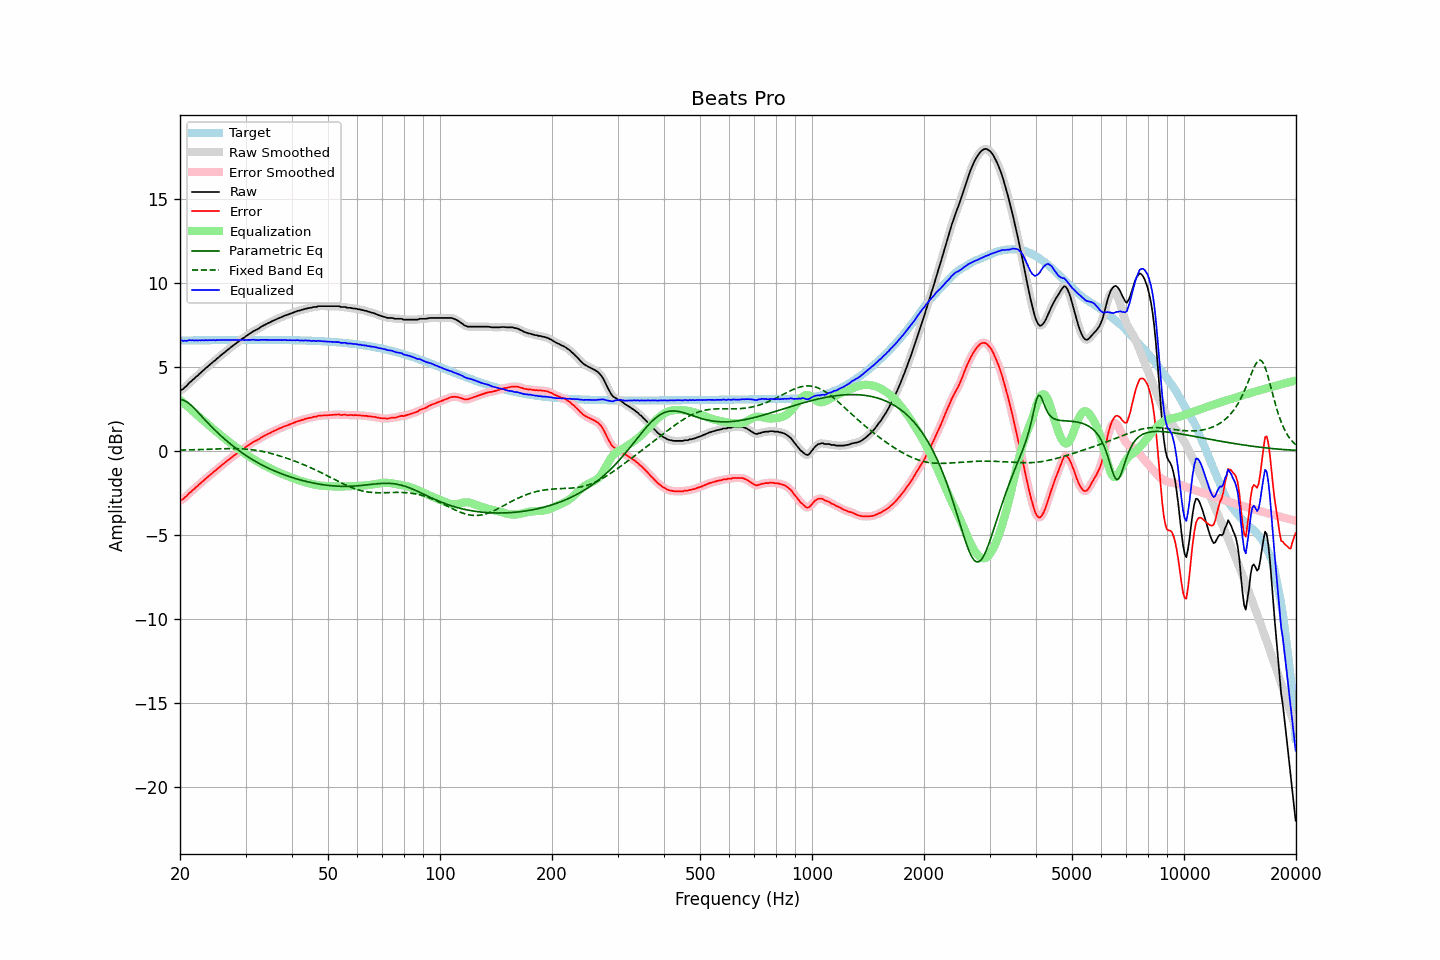

The file beside this chart, header and first rows:
frequency, raw, error, smoothed, error_smoothed, equalization, parametric_eq, fixed_band_eq, equalized_raw, equalized_smoothed, target
20.00, 3.57, -2.98, 3.57, -2.98, 3.01, 3.04, 0.03, 6.58, 6.58, 6.56
20.20, 3.63, -2.93, 3.62, -2.93, 2.93, 3.03, 0.03, 6.56, 6.56, 6.56
20.40, 3.67, -2.89, 3.69, -2.87, 2.85, 3.01, 0.04, 6.53, 6.54, 6.56
20.61, 3.78, -2.78, 3.76, -2.80, 2.77, 2.97, 0.04, 6.55, 6.54, 6.56
20.81, 3.84, -2.72, 3.86, -2.70, 2.69, 2.91, 0.04, 6.53, 6.55, 6.56
21.02, 3.95, -2.61, 3.95, -2.61, 2.61, 2.85, 0.04, 6.56, 6.56, 6.56
21.23, 4.06, -2.50, 4.05, -2.52, 2.52, 2.78, 0.05, 6.59, 6.57, 6.56
21.44, 4.12, -2.44, 4.14, -2.43, 2.44, 2.69, 0.05, 6.56, 6.58, 6.56
21.66, 4.23, -2.34, 4.22, -2.34, 2.35, 2.60, 0.05, 6.58, 6.57, 6.57
21.87, 4.29, -2.27, 4.30, -2.26, 2.26, 2.51, 0.06, 6.55, 6.56, 6.57
22.09, 4.40, -2.17, 4.39, -2.18, 2.17, 2.41, 0.06, 6.58, 6.57, 6.57
22.31, 4.46, -2.11, 4.47, -2.10, 2.09, 2.30, 0.06, 6.55, 6.56, 6.57
22.54, 4.57, -2.00, 4.56, -2.01, 2.01, 2.20, 0.07, 6.58, 6.57, 6.57
22.76, 4.64, -1.93, 4.65, -1.93, 1.92, 2.10, 0.07, 6.56, 6.57, 6.57
22.99, 4.74, -1.83, 4.74, -1.84, 1.84, 1.99, 0.07, 6.58, 6.58, 6.57
23.22, 4.81, -1.76, 4.82, -1.75, 1.75, 1.89, 0.08, 6.57, 6.57, 6.57
23.45, 4.91, -1.66, 4.90, -1.67, 1.67, 1.78, 0.08, 6.58, 6.57, 6.57
23.69, 4.98, -1.59, 4.99, -1.59, 1.59, 1.68, 0.08, 6.57, 6.57, 6.57
23.92, 5.07, -1.50, 5.07, -1.51, 1.51, 1.58, 0.09, 6.58, 6.58, 6.58
24.16, 5.15, -1.42, 5.15, -1.42, 1.43, 1.48, 0.09, 6.58, 6.58, 6.58
24.40, 5.23, -1.34, 5.23, -1.34, 1.34, 1.38, 0.09, 6.58, 6.58, 6.58
24.65, 5.32, -1.26, 5.31, -1.26, 1.26, 1.29, 0.10, 6.58, 6.58, 6.58
24.89, 5.38, -1.20, 5.39, -1.19, 1.18, 1.20, 0.10, 6.57, 6.58, 6.58
25.14, 5.48, -1.10, 5.47, -1.11, 1.10, 1.10, 0.10, 6.59, 6.58, 6.58
25.39, 5.55, -1.03, 5.56, -1.02, 1.02, 1.01, 0.11, 6.58, 6.58, 6.58
25.65, 5.64, -0.94, 5.64, -0.94, 0.95, 0.92, 0.11, 6.59, 6.59, 6.58
25.91, 5.72, -0.86, 5.72, -0.87, 0.87, 0.84, 0.11, 6.59, 6.58, 6.58
26.16, 5.79, -0.79, 5.80, -0.79, 0.79, 0.75, 0.12, 6.58, 6.58, 6.58
26.43, 5.87, -0.71, 5.87, -0.71, 0.71, 0.67, 0.12, 6.58, 6.58, 6.58
26.69, 5.95, -0.63, 5.95, -0.64, 0.63, 0.59, 0.12, 6.58, 6.58, 6.59
26.96, 6.03, -0.56, 6.03, -0.56, 0.56, 0.51, 0.12, 6.59, 6.59, 6.59
27.23, 6.10, -0.49, 6.10, -0.48, 0.48, 0.43, 0.12, 6.58, 6.59, 6.59
27.50, 6.18, -0.41, 6.18, -0.41, 0.41, 0.35, 0.12, 6.59, 6.59, 6.59
27.77, 6.25, -0.34, 6.25, -0.34, 0.34, 0.27, 0.12, 6.59, 6.59, 6.59
28.05, 6.32, -0.27, 6.32, -0.27, 0.27, 0.20, 0.12, 6.59, 6.59, 6.59
28.33, 6.39, -0.20, 6.39, -0.20, 0.20, 0.12, 0.12, 6.59, 6.59, 6.59
28.62, 6.46, -0.13, 6.46, -0.13, 0.13, 0.05, 0.12, 6.59, 6.59, 6.59
28.90, 6.53, -0.06, 6.53, -0.06, 0.06, -0.02, 0.11, 6.59, 6.59, 6.59
29.19, 6.60, 0.01, 6.60, 0.01, -0.01, -0.09, 0.11, 6.59, 6.59, 6.59
29.48, 6.68, 0.09, 6.67, 0.08, -0.08, -0.16, 0.10, 6.60, 6.59, 6.59
29.78, 6.73, 0.14, 6.74, 0.15, -0.15, -0.22, 0.10, 6.58, 6.59, 6.59
30.08, 6.81, 0.22, 6.81, 0.22, -0.22, -0.29, 0.09, 6.59, 6.59, 6.59
30.38, 6.88, 0.29, 6.87, 0.28, -0.28, -0.35, 0.08, 6.60, 6.59, 6.59
30.68, 6.94, 0.35, 6.94, 0.35, -0.35, -0.41, 0.07, 6.59, 6.59, 6.59
30.99, 7.00, 0.41, 7.01, 0.41, -0.41, -0.47, 0.06, 6.59, 6.60, 6.59
31.30, 7.07, 0.48, 7.07, 0.47, -0.47, -0.53, 0.05, 6.60, 6.60, 6.59
31.61, 7.13, 0.54, 7.12, 0.53, -0.53, -0.59, 0.04, 6.61, 6.60, 6.59
31.93, 7.17, 0.58, 7.17, 0.58, -0.58, -0.64, 0.03, 6.59, 6.59, 6.59
32.24, 7.22, 0.63, 7.22, 0.63, -0.64, -0.70, 0.01, 6.58, 6.58, 6.59
32.57, 7.27, 0.68, 7.28, 0.68, -0.69, -0.75, -0.01, 6.58, 6.58, 6.59
32.89, 7.34, 0.75, 7.34, 0.75, -0.75, -0.80, -0.02, 6.59, 6.59, 6.59
33.22, 7.40, 0.81, 7.40, 0.80, -0.80, -0.85, -0.04, 6.60, 6.60, 6.59
33.55, 7.45, 0.86, 7.45, 0.86, -0.85, -0.90, -0.06, 6.60, 6.60, 6.59
33.89, 7.50, 0.91, 7.50, 0.91, -0.91, -0.95, -0.08, 6.59, 6.60, 6.59
34.23, 7.55, 0.96, 7.55, 0.96, -0.96, -1.00, -0.10, 6.59, 6.59, 6.59
34.57, 7.60, 1.01, 7.60, 1.01, -1.01, -1.04, -0.13, 6.59, 6.59, 6.59
34.92, 7.64, 1.05, 7.65, 1.05, -1.06, -1.09, -0.15, 6.58, 6.59, 6.59
35.27, 7.69, 1.10, 7.69, 1.10, -1.10, -1.13, -0.18, 6.59, 6.59, 6.59
35.62, 7.74, 1.15, 7.74, 1.15, -1.15, -1.18, -0.20, 6.59, 6.59, 6.59
35.97, 7.78, 1.19, 7.78, 1.19, -1.19, -1.22, -0.23, 6.59, 6.59, 6.59
... 635 more rows
